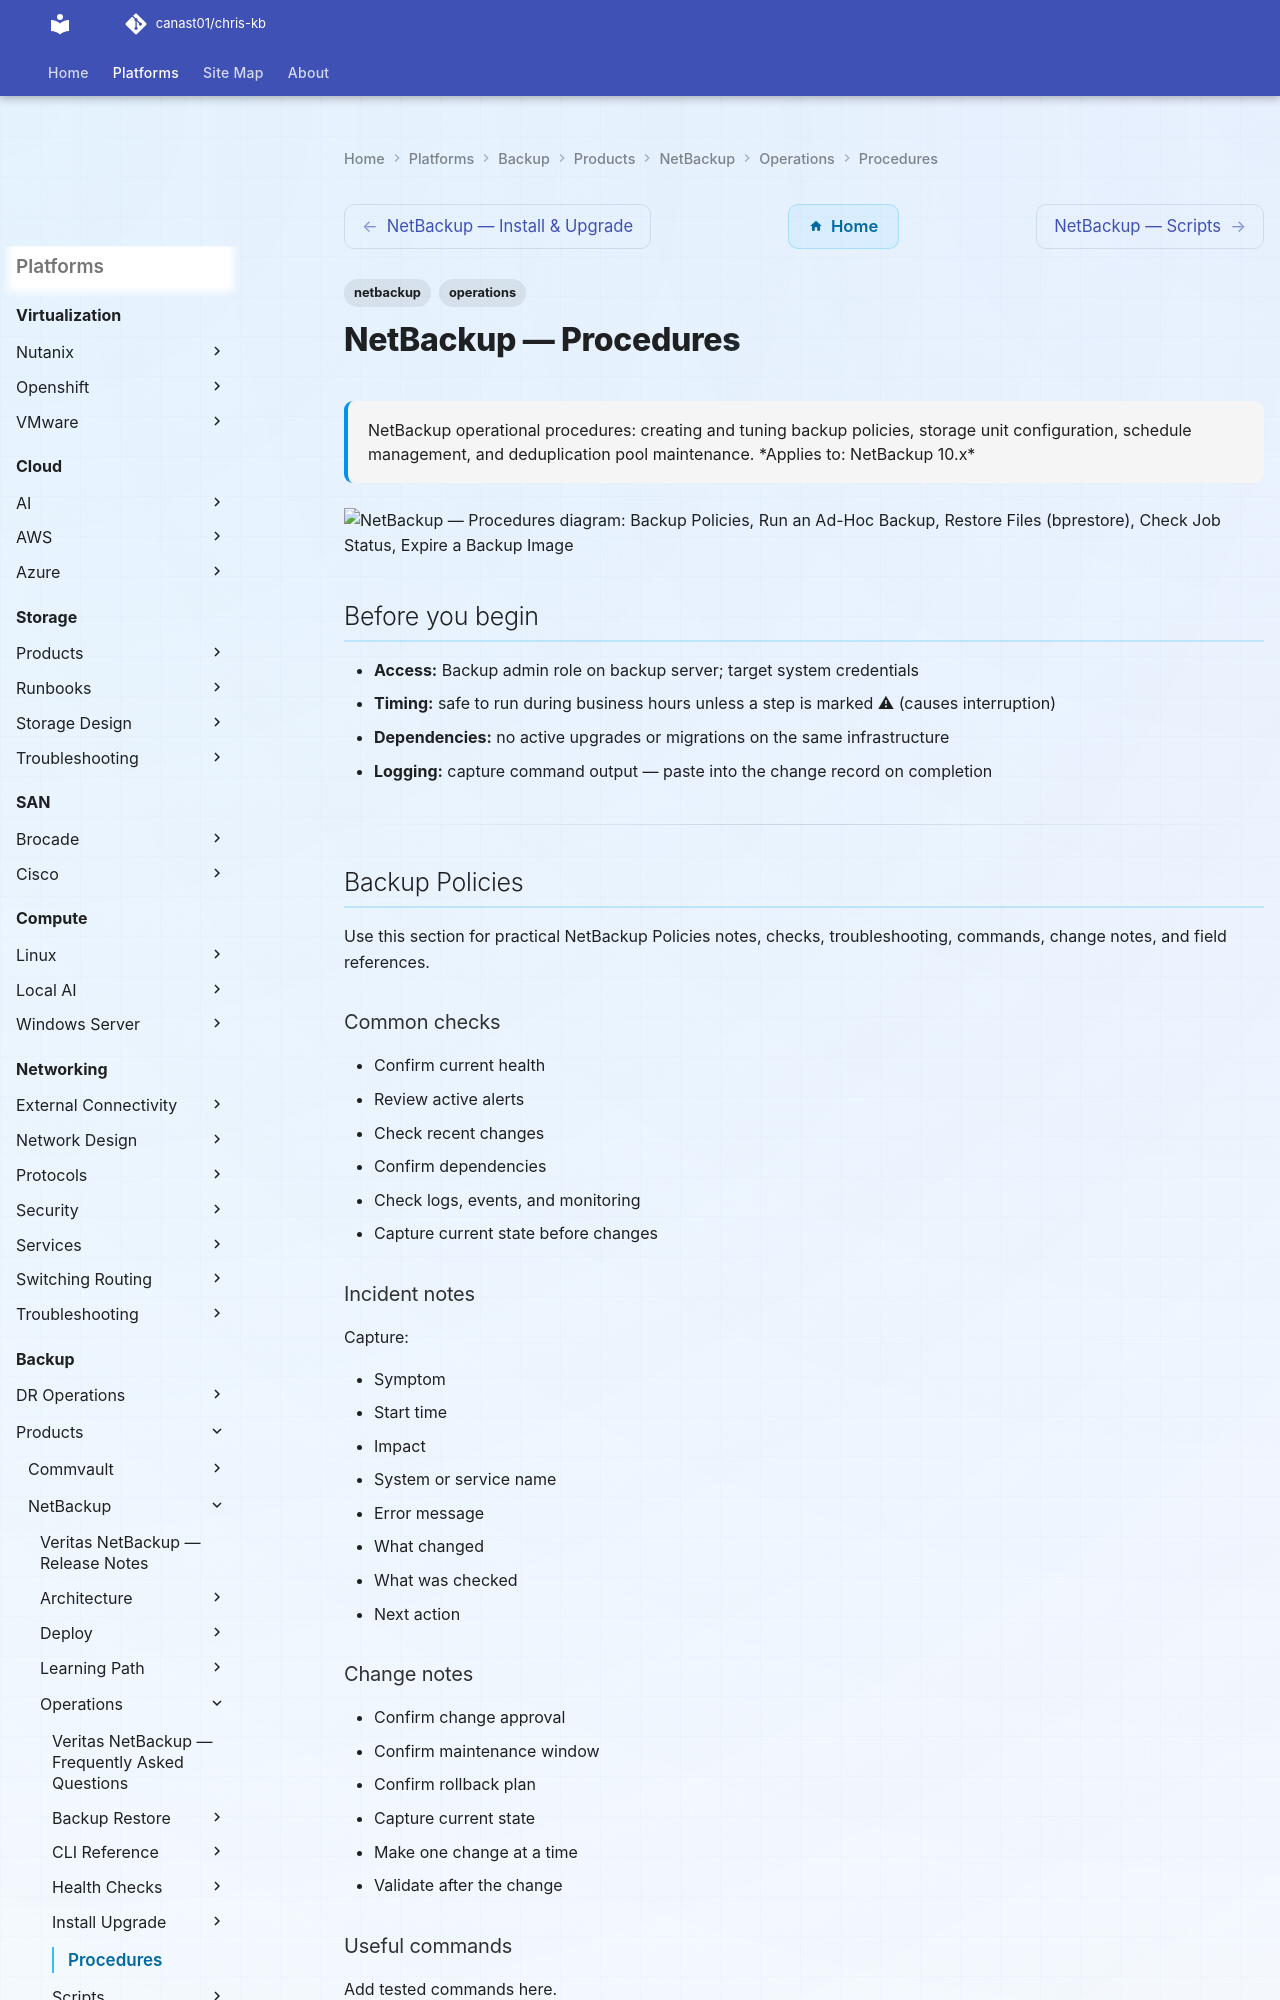

repository: canast01/chris-kb · page: backup/products/netbackup/operations/procedures/index.html · generator: mkdocs

---
tags:
  - netbackup
  - operations
description: "NetBackup operational procedures: creating and tuning backup policies, storage unit configuration, schedule management, and deduplication pool maintenance."
---
# NetBackup — Procedures

<div class="kb-summary">
NetBackup operational procedures: creating and tuning backup policies, storage unit configuration, schedule management, and deduplication pool maintenance.

*Applies to: NetBackup 10.x*
</div>

```d2
direction: right

backup_policies: "Backup Policies" {shape: rectangle}
run_an_adhoc_backup: "Run an Ad-Hoc Backup" {shape: rectangle}
restore_files_bprestore: "Restore Files (bprestore)" {shape: rectangle}
check_job_status: "Check Job Status" {shape: rectangle}
expire_a_backup_image: "Expire a Backup Image" {shape: rectangle}
import_a_backup_from_tape_catalog_re: "Import a Backup from Tape (Catalog Recovery)" {shape: rectangle}

backup_policies -> run_an_adhoc_backup
run_an_adhoc_backup -> restore_files_bprestore
restore_files_bprestore -> check_job_status
check_job_status -> expire_a_backup_image
expire_a_backup_image -> import_a_backup_from_tape_catalog_re
```

## Before you begin

- **Access:** Backup admin role on backup server; target system credentials
- **Timing:** safe to run during business hours unless a step is marked ⚠ (causes interruption)
- **Dependencies:** no active upgrades or migrations on the same infrastructure
- **Logging:** capture command output — paste into the change record on completion

---

## Backup Policies

Use this section for practical NetBackup Policies notes, checks, troubleshooting, commands, change notes, and field references.

### Common checks

- Confirm current health
- Review active alerts
- Check recent changes
- Confirm dependencies
- Check logs, events, and monitoring
- Capture current state before changes

### Incident notes

Capture:

- Symptom
- Start time
- Impact
- System or service name
- Error message
- What changed
- What was checked
- Next action

### Change notes

- Confirm change approval
- Confirm maintenance window
- Confirm rollback plan
- Capture current state
- Make one change at a time
- Validate after the change

### Useful commands

Add tested commands here.

### Known issues

Add known issues here as they come up.
